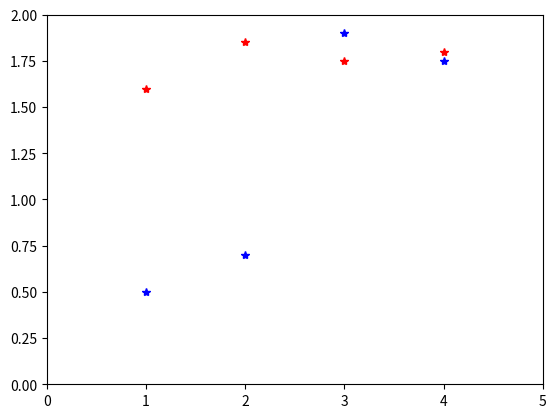

This chart was generated by the following Python code:
# -*- coding: utf-8 -*-
"""
Created on Mon Sep  9 18:24:28 2024

[redacted]
"""

import numpy as np
import matplotlib.pyplot as plt

x = np.zeros(4, float)
y = np.zeros(4, float)
z = np.zeros(4, int)


x = np.array([1.60, 1.85, 1.75, 1.80])
y = np.array([0.50, 0.70, 1.90, 1.75])
z = np.linspace(1, 4, 4,dtype=int)

plt.plot(z, x, 'r*', z, y , 'b*')
plt.axis([0,5,0,2])
plt.show()





